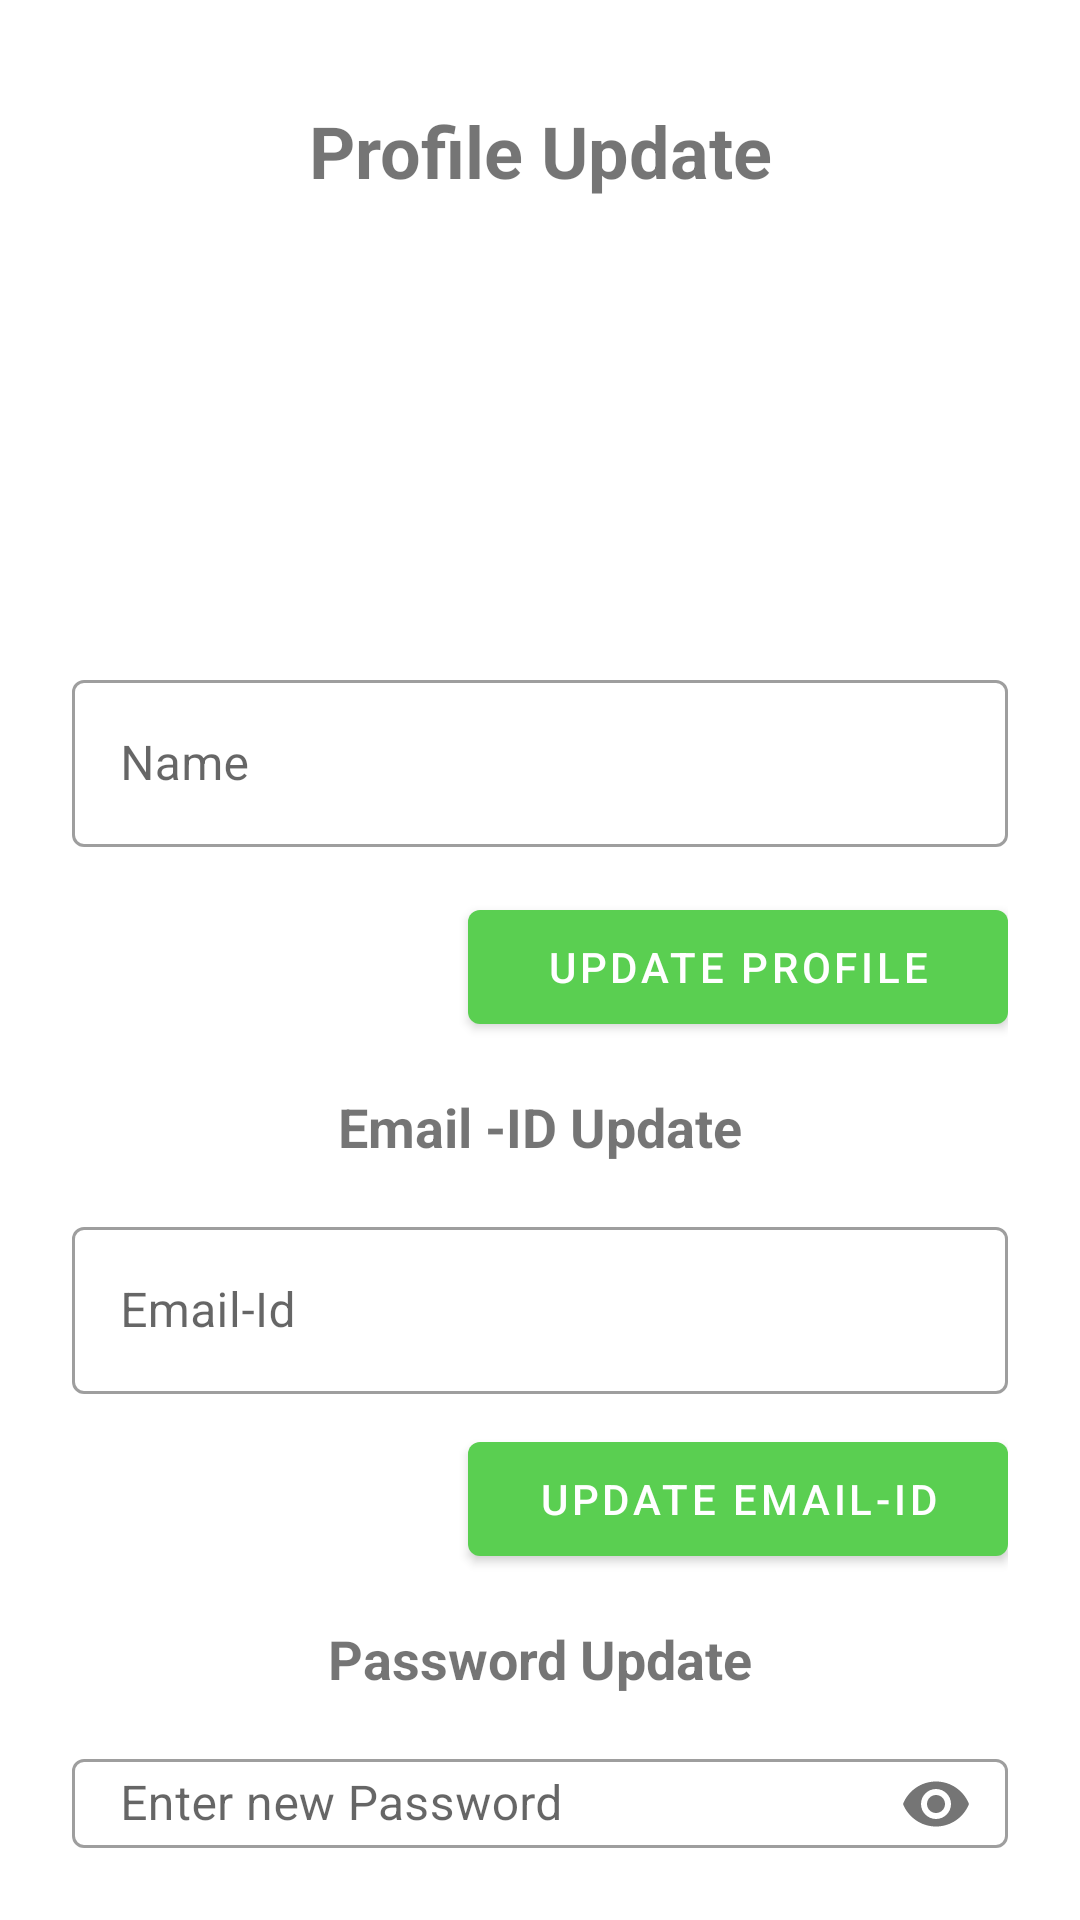

Here is an Android app screen rendered from its layout file. Give the layout XML and the strings, colors and styles it references.
<!-- AndroidManifest.xml: application theme Theme.Signinpage -->
<!-- res/layout/activity_update_profile.xml -->
<?xml version="1.0" encoding="utf-8"?>
<LinearLayout
    xmlns:android="http://schemas.android.com/apk/res/android"
    xmlns:app="http://schemas.android.com/apk/res-auto"
    xmlns:tools="http://schemas.android.com/tools"
    android:orientation="vertical"
    android:layout_width="match_parent"
    android:layout_height="match_parent"
    android:padding="24dp"
    tools:context=".UpdateProfile">


    <TextView
        android:layout_width="match_parent"
        android:layout_height="wrap_content"
        android:text="Profile Update"
        android:textSize="24sp"
        android:textStyle="bold"
        android:gravity="center_horizontal"
        android:layout_marginTop="10dp"/>

    <ImageView
        android:layout_width="150dp"
        android:layout_height="150dp"
        android:layout_gravity="center"
        android:layout_marginTop="5dp"
        android:backgroundTint="#E4E0E0"

        android:src="@drawable/man">


    </ImageView>

    <com.google.android.material.textfield.TextInputLayout
        android:layout_width="match_parent"
        style="@style/Widget.MaterialComponents.TextInputLayout.OutlinedBox"
        android:layout_height="wrap_content">

        <com.google.android.material.textfield.TextInputEditText
            android:layout_width="match_parent"
            android:layout_height="wrap_content"
            android:layout_marginTop="26dp"
            android:id="@+id/updateName"
            android:hint="Name"
            android:inputType="text"/>
    </com.google.android.material.textfield.TextInputLayout>





    <com.google.android.material.button.MaterialButton
        android:id="@+id/updateButton"
        android:layout_width="180dp"
        android:layout_height="50dp"
        android:layout_gravity="right"
        android:layout_marginTop="15dp"
        android:text="Update Profile"/>
    <TextView
        android:layout_width="match_parent"
        android:layout_height="wrap_content"
        android:text="Email -ID Update"
        android:textSize="18sp"
        android:textStyle="bold"
        android:gravity="center_horizontal"
        android:layout_marginVertical="16dp"/>



    <com.google.android.material.textfield.TextInputLayout
        android:layout_width="match_parent"
        style="@style/Widget.MaterialComponents.TextInputLayout.OutlinedBox"
        android:layout_height="wrap_content">

        <com.google.android.material.textfield.TextInputEditText
            android:layout_width="match_parent"
            android:layout_height="wrap_content"
            android:layout_marginTop="20dp"
            android:id="@+id/updateEmail"
            android:hint="Email-Id"
            android:inputType="textEmailAddress"/>
    </com.google.android.material.textfield.TextInputLayout>





    <com.google.android.material.button.MaterialButton
        android:id="@+id/updateEmailBtn"
        android:layout_width="180dp"
        android:layout_height="50dp"
        android:layout_gravity="right"
        android:layout_marginTop="10dp"
        android:text="Update Email-Id"/>


    <TextView
        android:layout_width="match_parent"
        android:layout_height="wrap_content"
        android:text="Password Update"
        android:textSize="18sp"
        android:textStyle="bold"
        android:gravity="center_horizontal"
        android:layout_marginVertical="16dp"/>



    <com.google.android.material.textfield.TextInputLayout
        android:layout_width="match_parent"
        style="@style/Widget.MaterialComponents.TextInputLayout.OutlinedBox"
        android:layout_height="wrap_content"
        app:passwordToggleEnabled="true">

        <com.google.android.material.textfield.TextInputEditText
            android:layout_width="match_parent"
            android:layout_height="wrap_content"
            android:layout_marginTop="26dp"
            android:id="@+id/updatePasswordTxt"
            android:hint="Enter new Password"
            android:inputType="textPassword"/>
    </com.google.android.material.textfield.TextInputLayout>





    <com.google.android.material.button.MaterialButton
        android:id="@+id/updatePasswordBtn"
        android:layout_width="200dp"
        android:layout_height="50dp"
        android:layout_gravity="right"
        android:layout_marginTop="20dp"
        android:text="Update Password"/>




</LinearLayout>
<!-- resources referenced by this layout -->
<resources>
  <style name="Theme.Signinpage" parent="Theme.MaterialComponents.DayNight.DarkActionBar">
          
          <item name="colorPrimary">#5ACF51</item>
          <item name="colorPrimaryVariant">#1D8C09</item>
          <item name="colorOnPrimary">@color/white</item>
          
          <item name="colorSecondary">@color/teal_200</item>
          <item name="colorSecondaryVariant">@color/teal_700</item>
          <item name="colorOnSecondary">@color/black</item>
          
          <item name="android:statusBarColor" tools:targetApi="l">?attr/colorPrimaryVariant</item>
          
      </style>
  <!-- not gathered from this repository: default colours our renderer supplied (Android Studio template values) -->
  <color name="teal_200">#FF03DAC5</color>
  <color name="teal_700">#FF018786</color>
  <color name="black">#FF000000</color>
  <color name="white">#FFFFFFFF</color>
</resources>
